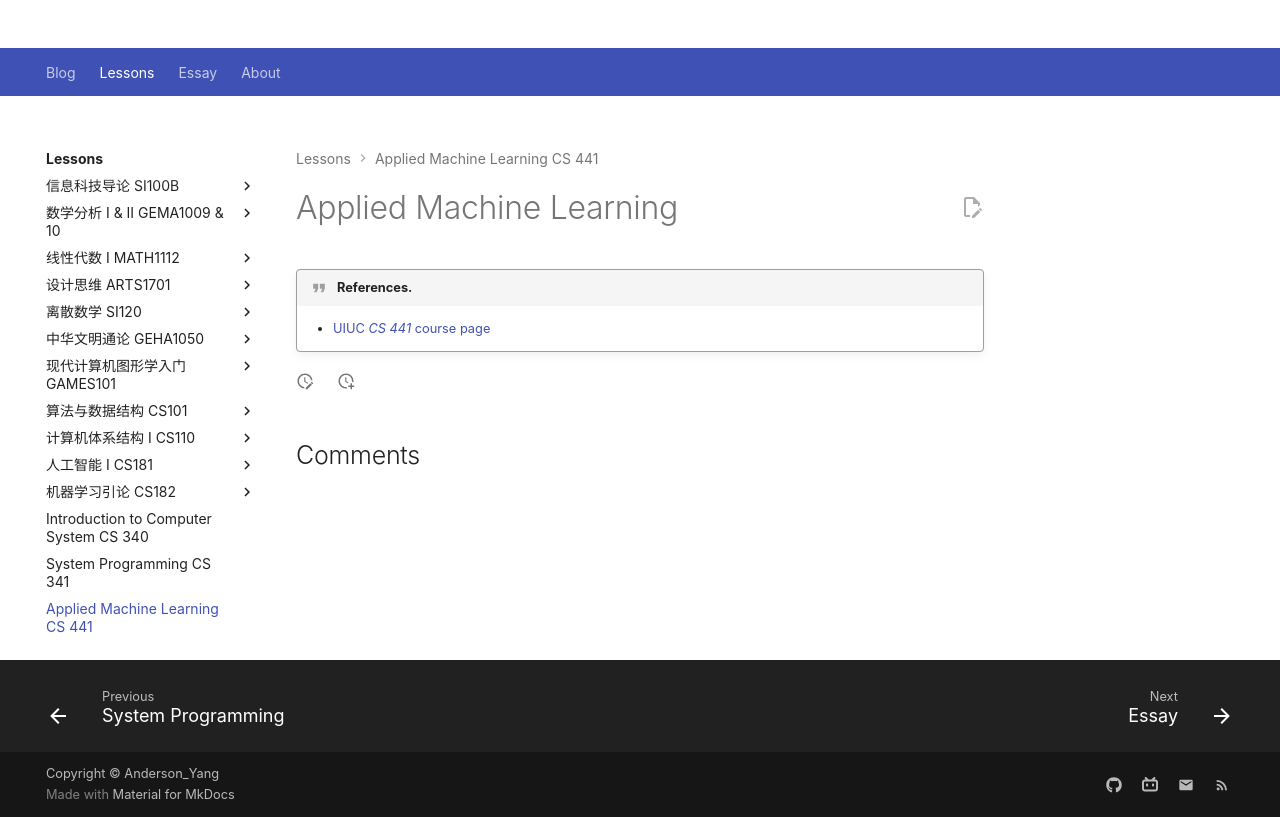

repository: Github-Anderson/Github-Anderson.github.io · page: lessons/CS441/index.html · generator: mkdocs

---
comments: true
status: ongoing
---

# Applied Machine Learning

!!! quote "References."

	- [UIUC *CS 441*](https://siebelschool.illinois.edu/academics/courses/cs441) [course page](https://courses.grainger.illinois.edu/cs441)
